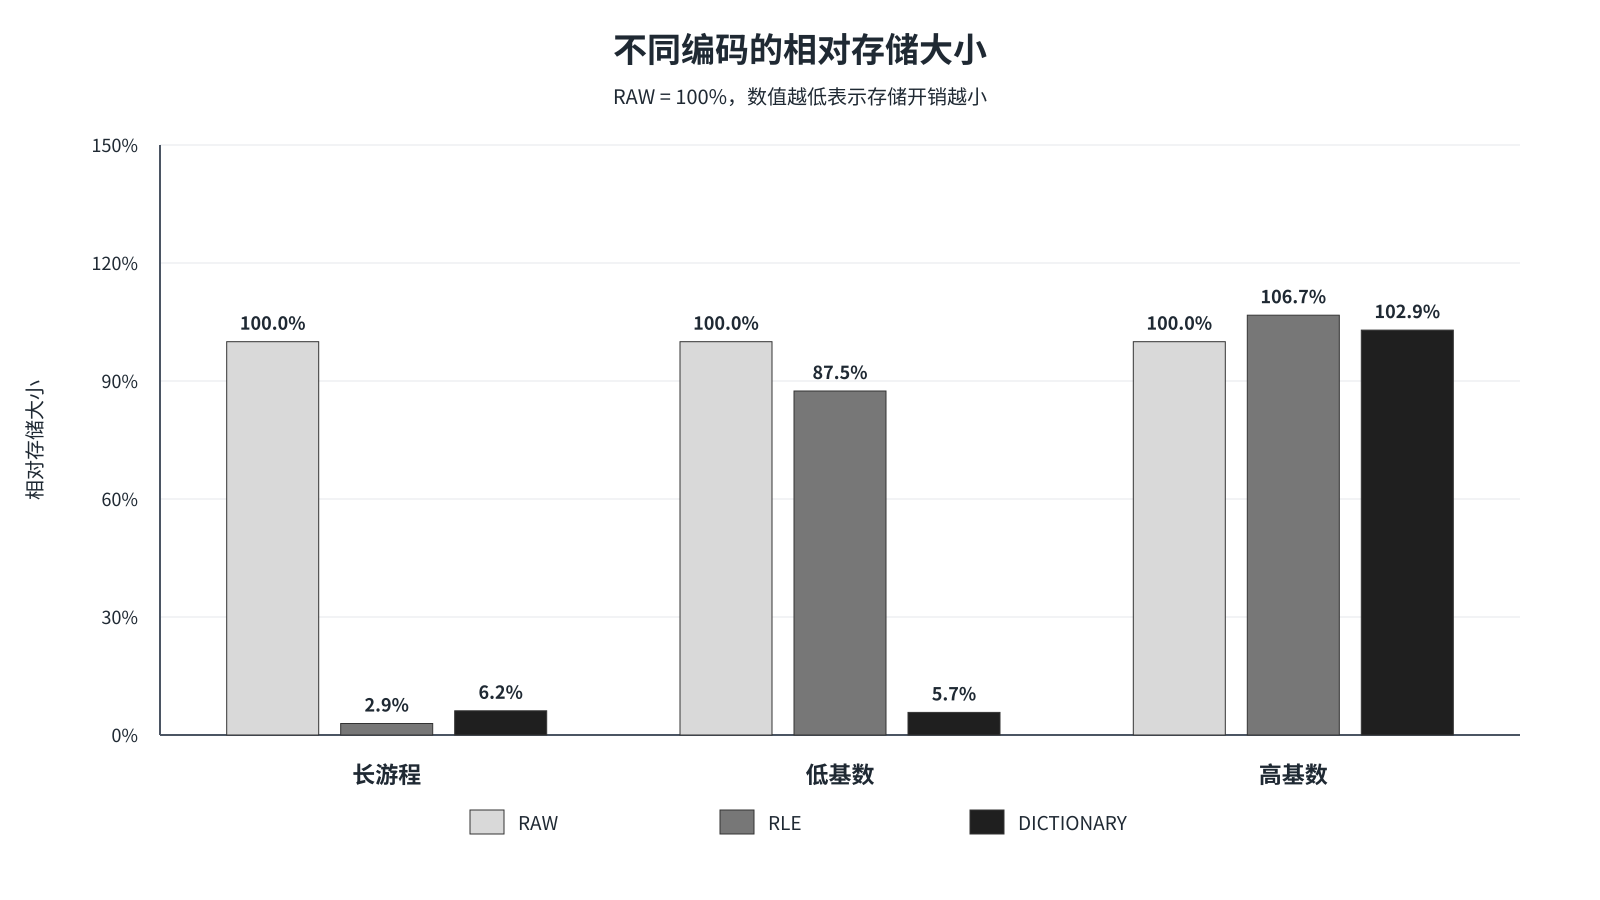

The data file committed next to this chart (first rows):
distribution, distribution_label, representative_column, logical_type, encoding, encoded_bytes_mean, raw_encoded_bytes_mean, relative_size_percent, compression_ratio_mean, row_count, warmup_runs, repeat_runs, seed, block_size_config_bytes
run_length, 长游程, qty, INT64, RAW, 812508, 812508, 100.0, 0.0, 100000, 2, 5, 42, 65536
run_length, 长游程, qty, INT64, RLE, 23815, 812508, 2.931, 0.9707, 100000, 2, 5, 42, 65536
run_length, 长游程, qty, INT64, DICTIONARY, 50065, 812508, 6.162, 0.9384, 100000, 2, 5, 42, 65536
low_cardinality, 低基数, region, UTF8, RAW, 872021, 872021, 100.0, 0.0, 100000, 2, 5, 42, 65536
low_cardinality, 低基数, region, UTF8, RLE, 762592, 872021, 87.45, 0.1255, 100000, 2, 5, 42, 65536
low_cardinality, 低基数, region, UTF8, DICTIONARY, 50062, 872021, 5.741, 0.9426, 100000, 2, 5, 42, 65536
high_cardinality, 高基数, region, UTF8, RAW, 1484786, 1484786, 100.0, 0.0, 100000, 2, 5, 42, 65536
high_cardinality, 高基数, region, UTF8, RLE, 1584781, 1484786, 106.7, -0.06735, 100000, 2, 5, 42, 65536
high_cardinality, 高基数, region, UTF8, DICTIONARY, 1528507, 1484786, 102.9, -0.02945, 100000, 2, 5, 42, 65536
